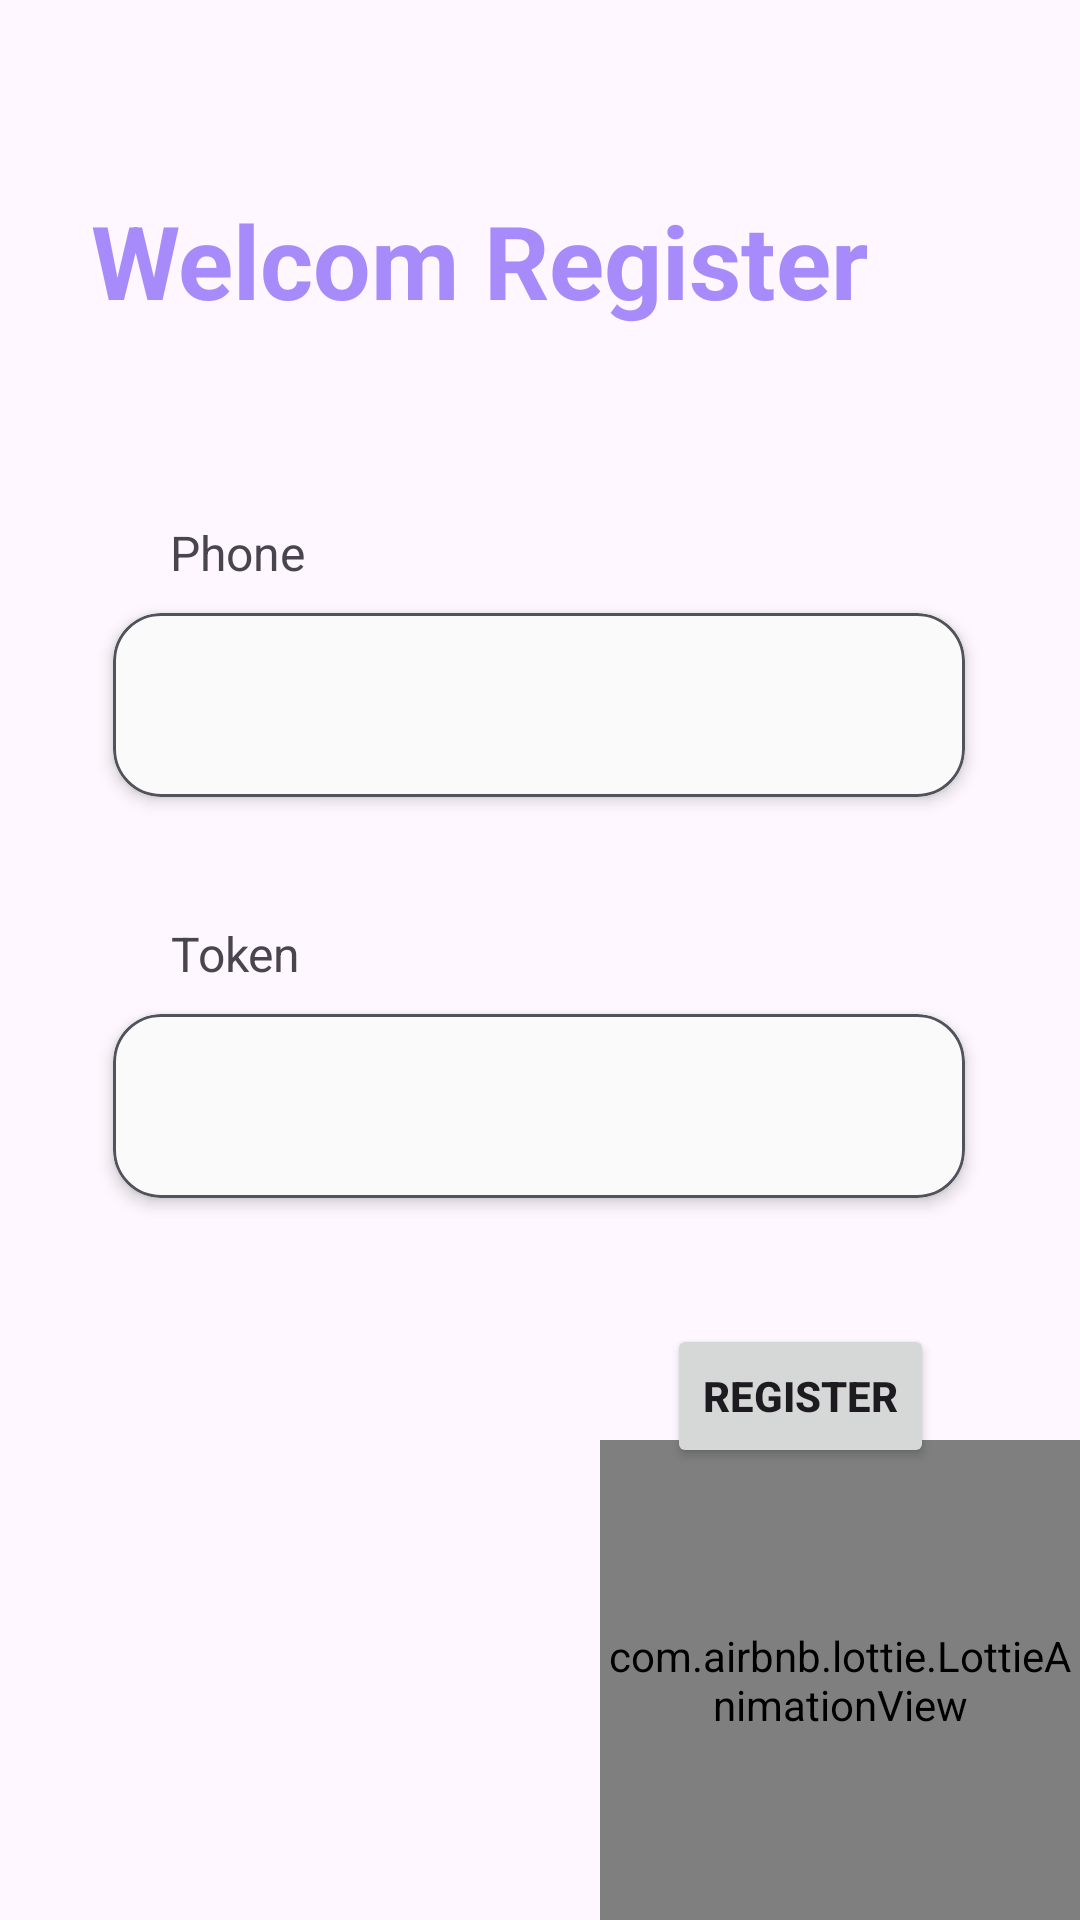

Produce the Android XML layout that renders to this screen, including the resource entries it uses.
<!-- AndroidManifest.xml: application theme Theme.MyPay -->
<!-- res/layout/fragment_register.xml -->
<?xml version="1.0" encoding="utf-8"?>
<androidx.constraintlayout.widget.ConstraintLayout xmlns:android="http://schemas.android.com/apk/res/android"
    xmlns:app="http://schemas.android.com/apk/res-auto"
    xmlns:tools="http://schemas.android.com/tools"
    android:layout_width="match_parent"
    android:layout_height="match_parent">


    <com.airbnb.lottie.LottieAnimationView
        android:id="@+id/register_icon"
        android:layout_width="160dp"
        android:layout_height="160dp"
        app:layout_constraintBottom_toBottomOf="parent"
        app:layout_constraintEnd_toEndOf="parent"
        app:lottie_autoPlay="true"
        app:lottie_loop="false"
        app:lottie_rawRes="@raw/register_icon"
        tools:ignore="MissingConstraints" />

    <androidx.constraintlayout.widget.ConstraintLayout
        android:layout_width="match_parent"
        android:layout_height="520dp"
        app:layout_constraintEnd_toEndOf="parent"
        app:layout_constraintHorizontal_bias="0.0"
        app:layout_constraintStart_toStartOf="parent"
        app:layout_constraintTop_toTopOf="parent">


        <TextView
            android:id="@+id/textView3"
            android:layout_width="wrap_content"
            android:layout_height="wrap_content"
            android:layout_marginTop="64dp"
            android:text="Welcom Register"
            android:textColor="@color/violet_400"
            android:textSize="34sp"
            android:textStyle="bold"
            app:layout_constraintEnd_toEndOf="parent"
            app:layout_constraintHorizontal_bias="0.3"
            app:layout_constraintStart_toStartOf="parent"
            app:layout_constraintTop_toTopOf="parent" />

        <TextView
            android:id="@+id/register_title_phone"
            android:layout_width="wrap_content"
            android:layout_height="wrap_content"
            android:layout_marginTop="64dp"
            android:text="Phone"
            android:textSize="16sp"
            app:layout_constraintEnd_toEndOf="parent"
            app:layout_constraintHorizontal_bias="0.18"
            app:layout_constraintStart_toStartOf="parent"
            app:layout_constraintTop_toBottomOf="@+id/textView3" />


        <com.google.android.material.card.MaterialCardView
            android:id="@+id/register_card_phone"
            android:layout_width="300dp"
            android:layout_height="80dp"
            app:cardBackgroundColor="@color/neutral_50"
            app:cardCornerRadius="16dp"
            app:cardElevation="3dp"
            app:cardUseCompatPadding="true"
            app:layout_constraintEnd_toEndOf="parent"
            app:layout_constraintHorizontal_bias="0.495"
            app:layout_constraintStart_toStartOf="parent"
            app:layout_constraintTop_toBottomOf="@+id/register_title_phone"
            app:strokeColor="@color/zinc_600"
            tools:ignore="MissingConstraints">


            <EditText
                android:id="@+id/register_phone"
                android:layout_width="match_parent"
                android:layout_height="match_parent"
                android:layout_marginStart="20dp"
                android:layout_marginEnd="20dp"
                android:background="@null"
                android:ems="1"
                android:inputType="phone"
                android:textSize="18sp"
                app:layout_constraintBottom_toBottomOf="parent"
                app:layout_constraintStart_toEndOf="@+id/login_divider"
                app:layout_constraintTop_toTopOf="parent" />

        </com.google.android.material.card.MaterialCardView>


        <TextView
            android:id="@+id/register_title_token"
            android:layout_width="wrap_content"
            android:layout_height="wrap_content"
            android:layout_marginTop="32dp"
            android:text="Token"
            android:textSize="16sp"
            app:layout_constraintEnd_toEndOf="parent"
            app:layout_constraintHorizontal_bias="0.18"
            app:layout_constraintStart_toStartOf="parent"
            app:layout_constraintTop_toBottomOf="@+id/register_card_phone" />


        <com.google.android.material.card.MaterialCardView
            android:id="@+id/register_card_token"
            android:layout_width="300dp"
            android:layout_height="80dp"
            app:cardBackgroundColor="@color/neutral_50"
            app:cardCornerRadius="16dp"
            app:cardElevation="3dp"
            app:cardUseCompatPadding="true"
            app:layout_constraintEnd_toEndOf="parent"
            app:layout_constraintHorizontal_bias="0.495"
            app:layout_constraintStart_toStartOf="parent"
            app:layout_constraintTop_toBottomOf="@+id/register_title_token"
            app:strokeColor="@color/zinc_600"
            tools:ignore="MissingConstraints">


            <EditText
                android:id="@+id/register_token"
                android:layout_width="match_parent"
                android:layout_height="match_parent"
                android:layout_marginStart="20dp"
                android:layout_marginEnd="20dp"
                android:background="@null"
                android:ems="1"
                android:inputType="phone"
                android:textSize="18sp"
                app:layout_constraintBottom_toBottomOf="parent"
                app:layout_constraintStart_toEndOf="@+id/login_divider"
                app:layout_constraintTop_toTopOf="parent" />

        </com.google.android.material.card.MaterialCardView>

        <Button
            android:id="@+id/register_button"
            android:layout_width="wrap_content"
            android:layout_height="wrap_content"
            android:text="Register"
            android:textStyle="bold"
            app:layout_constraintBottom_toBottomOf="parent"
            app:layout_constraintEnd_toEndOf="parent"
            app:layout_constraintHorizontal_bias="0.82"
            app:layout_constraintStart_toStartOf="parent"
            app:layout_constraintTop_toBottomOf="@+id/register_card_token"
            app:layout_constraintVertical_bias="0.518" />


    </androidx.constraintlayout.widget.ConstraintLayout>


</androidx.constraintlayout.widget.ConstraintLayout>
<!-- resources referenced by this layout -->
<resources>
  <color name="neutral_50">#fafafa</color>
  <color name="violet_400">#a78bfa</color>
  <color name="zinc_600">#52525b</color>
  <style name="Theme.MyPay" parent="Theme.MaterialComponents.DayNight.DarkActionBar">
          
          <item name="colorPrimary">@color/purple_500</item>
          <item name="colorPrimaryVariant">@color/purple_700</item>
          <item name="colorOnPrimary">@color/white</item>
          
          <item name="colorSecondary">@color/teal_200</item>
          <item name="colorSecondaryVariant">@color/teal_700</item>
          <item name="colorOnSecondary">@color/black</item>
          
          <item name="android:statusBarColor">?attr/colorPrimaryVariant</item>
          
      </style>
  <color name="purple_500">#a855f7</color>
  <color name="purple_700">#7e22ce</color>
  <color name="white">#FFFFFFFF</color>
  <color name="teal_200">#99f6e4</color>
  <color name="teal_700">#0f766e</color>
  <color name="black">#FF000000</color>
</resources>
